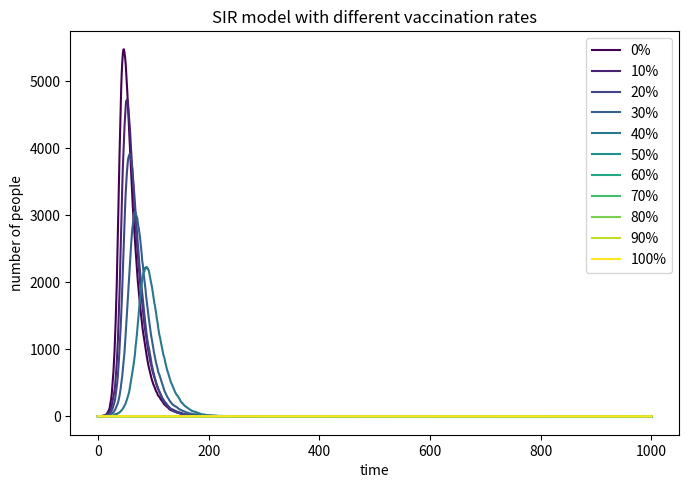

This chart was generated by the following Python code:
import numpy as np
import matplotlib.pyplot as plt
import matplotlib.cm as cm

N = 10000
beta = 0.3
gamma = 0.05
time_points = 1000

# Percentages of vaccination to test
vaccination_rates = [0.0, 0.1, 0.2, 0.3, 0.4, 0.5, 0.6, 0.7, 0.8, 0.9, 1.0]

plt.figure(figsize=(7, 5), dpi=150)

# Set up colors using the viridis color map as suggested in the PDF
colors = cm.viridis(np.linspace(0, 1, len(vaccination_rates)))

# Loop through each vaccination rate
for idx, v_rate in enumerate(vaccination_rates):
    
    # Calculate initial populations based on vaccination
    V = int(N * v_rate) # Vaccinated individuals are immune
    I = 1
    S = N - V - I
    R = 0
    
    # We only need to track Infected for this plot
    I_arr = [I]
    
    # Time course for current vaccination rate
    for t in range(time_points):
        p_infection = beta * (I / N)
        p_infection = min(p_infection, 1.0)
        p_recovery = gamma
        
        if S > 0 and p_infection > 0:
            new_infections = np.sum(np.random.choice([1, 0], S, p=[p_infection, 1 - p_infection]))
        else:
            new_infections = 0
            
        if I > 0:
            new_recoveries = np.sum(np.random.choice([1, 0], I, p=[p_recovery, 1 - p_recovery]))
        else:
            new_recoveries = 0
            
        S -= new_infections
        I = I + new_infections - new_recoveries
        R += new_recoveries
        
        I_arr.append(I)
    
    # Plot the infected curve for this specific vaccination rate
    label_str = f"{int(v_rate * 100)}%"
    plt.plot(I_arr, label=label_str, color=colors[idx])

# Format the plot
plt.xlabel('time')
plt.ylabel('number of people')
plt.title('SIR model with different vaccination rates')
plt.legend()
plt.tight_layout()

# Save and show
plt.savefig("SIR_vaccination.png")
plt.show()

# Question:
# Based on the mathematical formula (1 - gamma/beta) = 1 - (0.05/0.3) ≈ 83.3%.
# Looking at the plot, at 80% to 90% vaccination, the infection curve completely 
# flatlines, preventing the disease from spreading.
